Image classification data set "NewDataset5000" (CemFurkanKrc/goruntu_isleme on GitHub). Class labels (4): 10kurus, 25kurus, 50kurus, 5kurus.

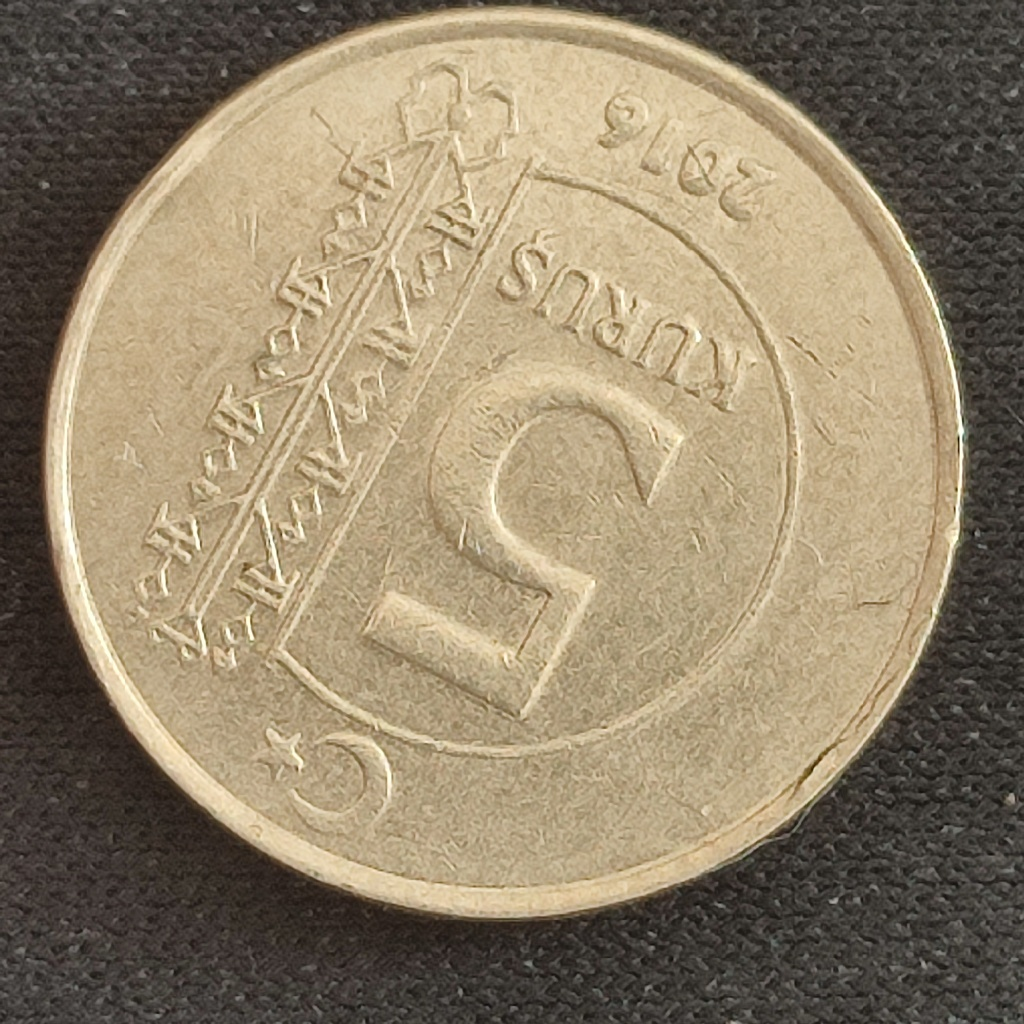
Label: 5kurus

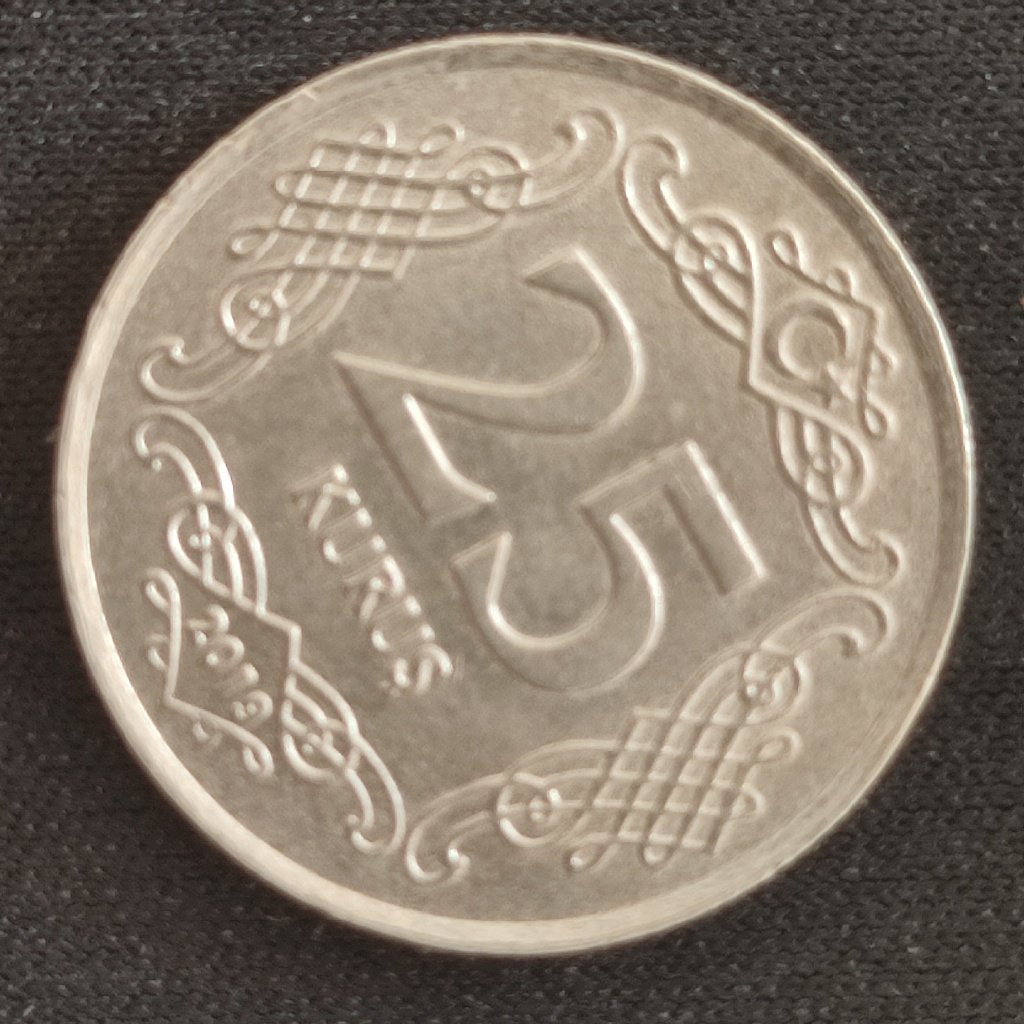
Label: 25kurus

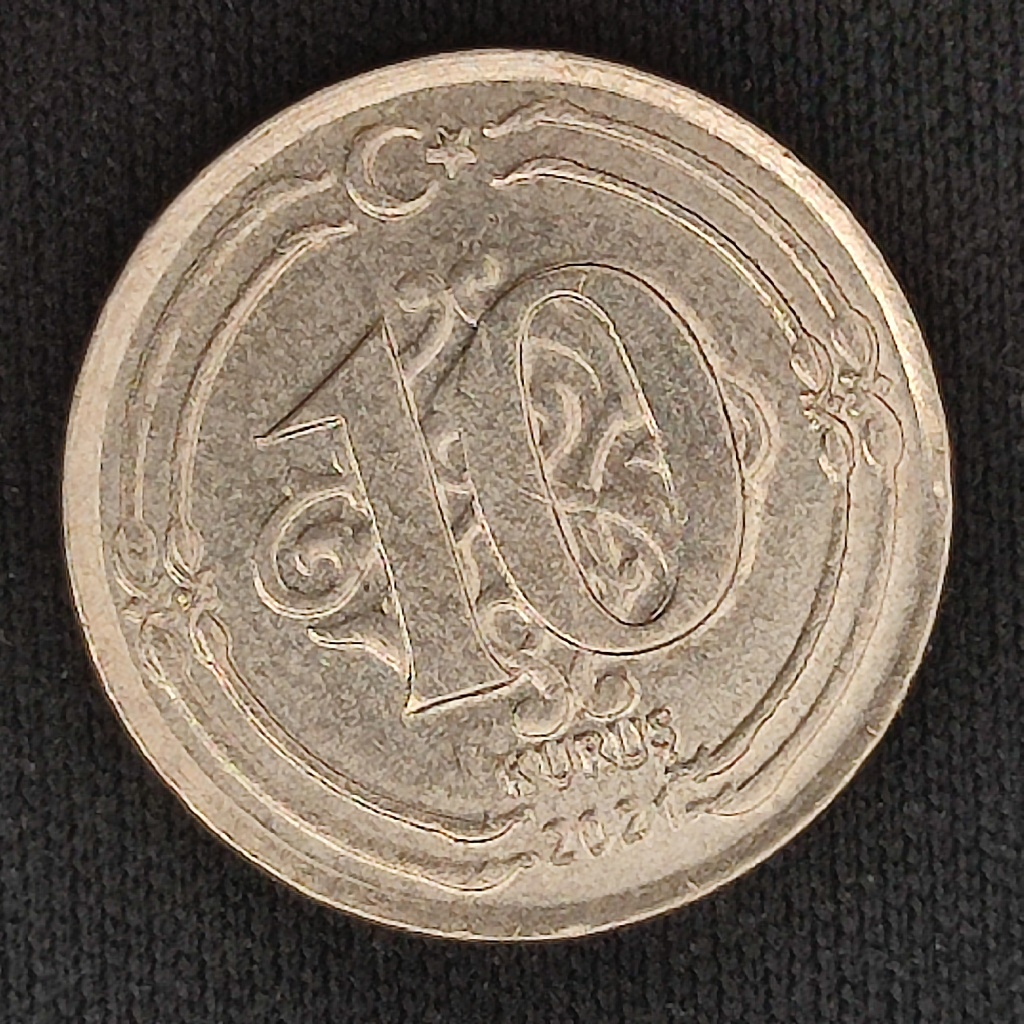
Label: 10kurus

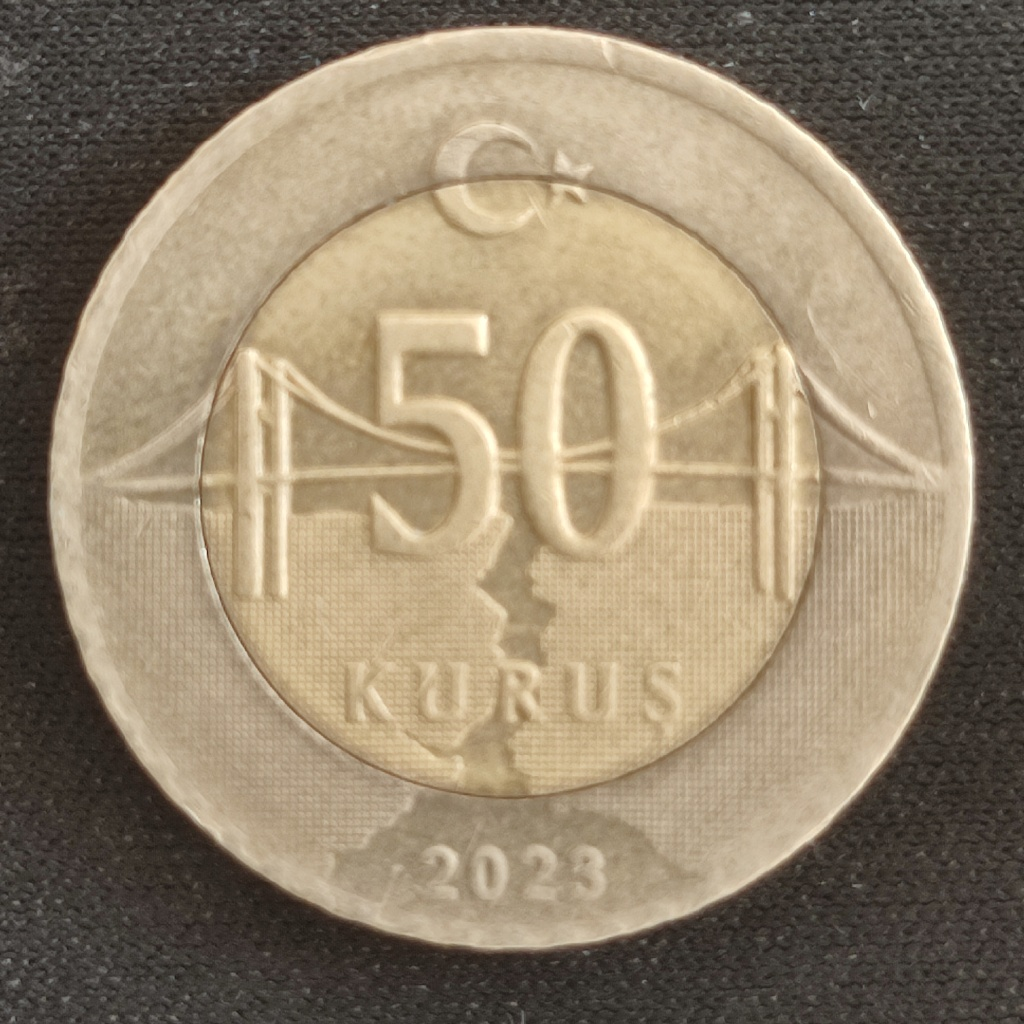
Label: 50kurus

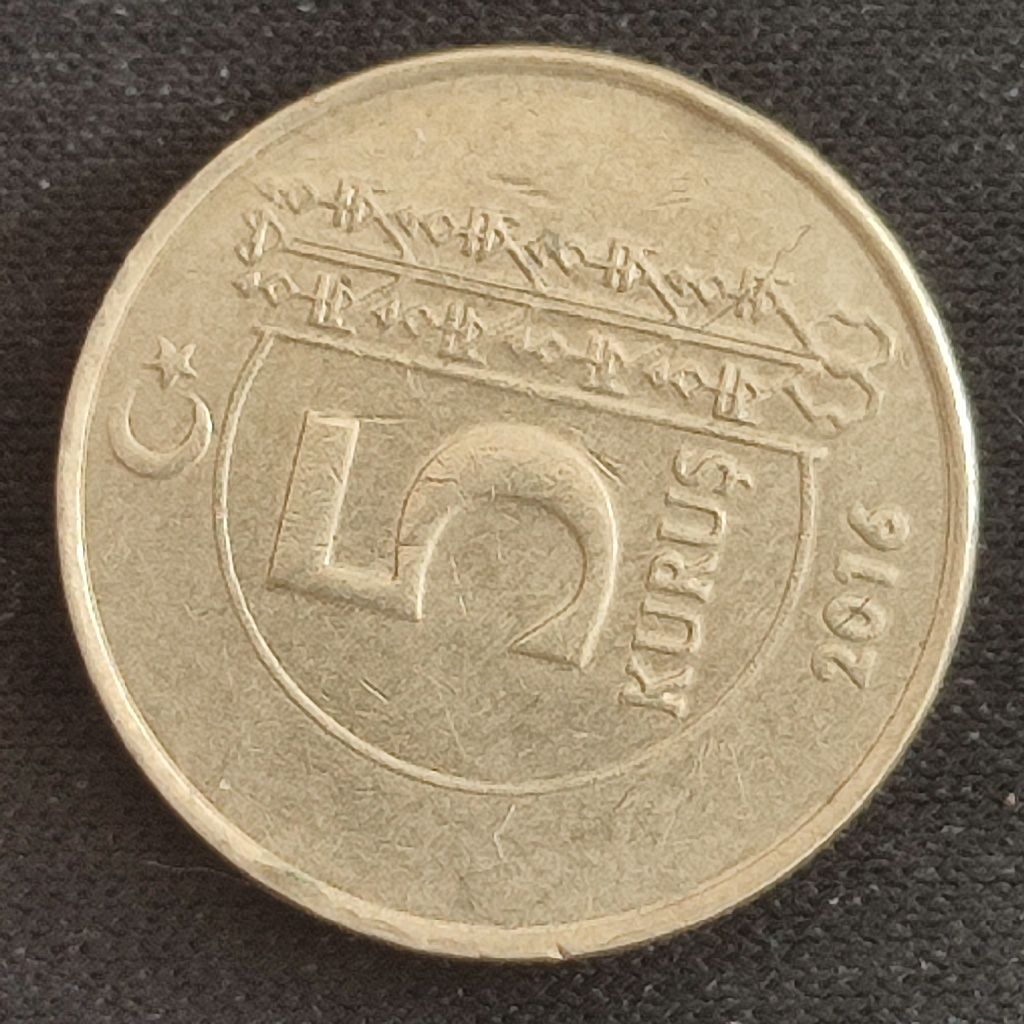
Label: 5kurus

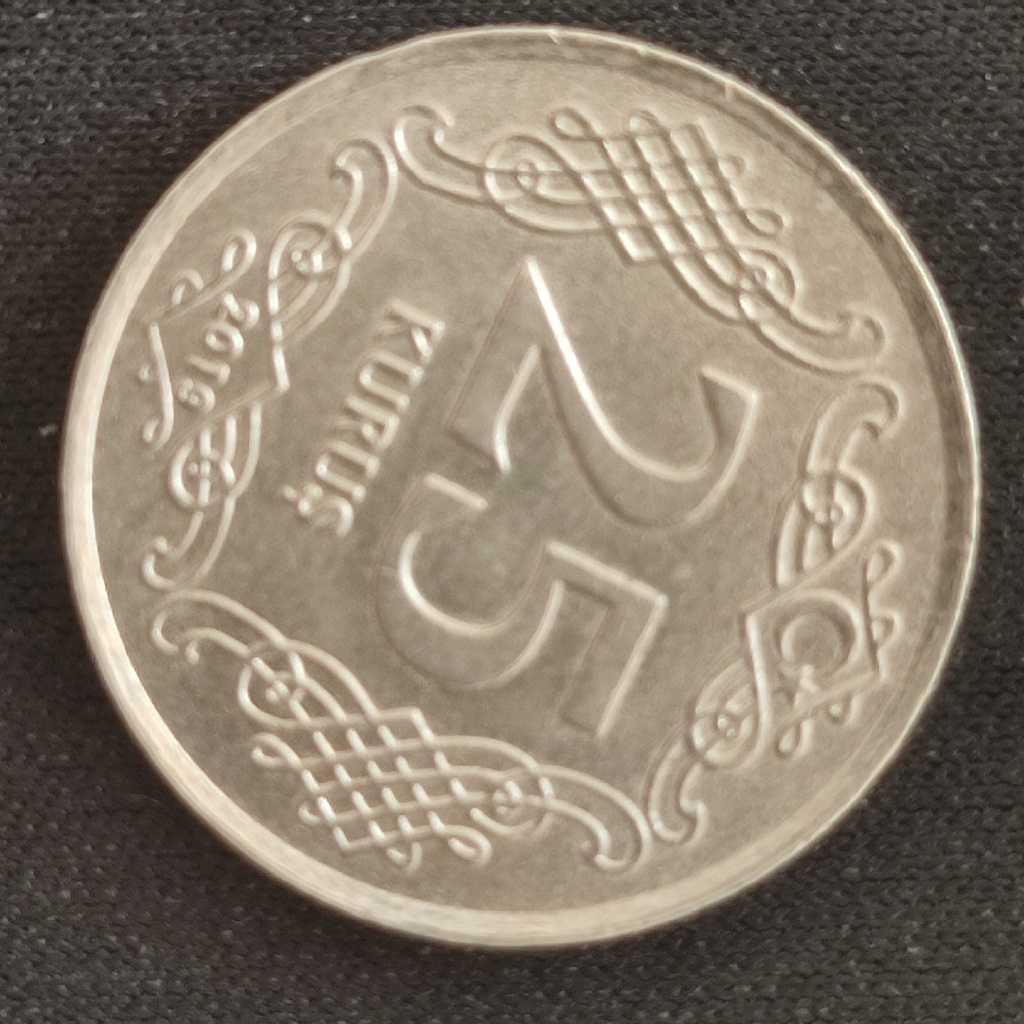
Label: 25kurus
